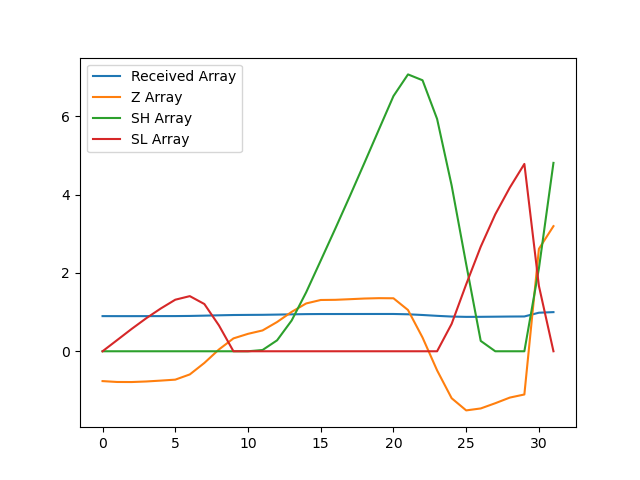

The data file committed next to this chart (first rows):
, index, year, val, Received Array, Z Array, SH Array, SL Array
0, 7010, 1990, 18847, 0.898, -0.7622, 0.0, 0.0
1, 7013, 1991, 18835, 0.8974, -0.7845, 0.0, 0.2845
2, 7016, 1992, 18834, 0.8974, -0.7861, 0.0, 0.5707
3, 7019, 1993, 18841, 0.8978, -0.7719, 0.0, 0.8426
4, 7022, 1994, 18854, 0.8983, -0.7496, 0.0, 1.092
5, 7025, 1995, 18867, 0.899, -0.725, 0.0, 1.317
6, 7028, 1996, 18939, 0.9024, -0.5915, 0.0, 1.409
7, 7031, 1997, 19098, 0.91, -0.2983, 0.0, 1.207
8, 7034, 1998, 19283, 0.9188, 0.04511, 0.0, 0.6618
9, 7037, 1999, 19437, 0.9261, 0.3288, 0.0, 0.0
10, 7040, 2000, 19500, 0.9291, 0.4453, 0.0, 0.0
11, 7043, 2001, 19546, 0.9314, 0.532, 0.03202, 0.0
12, 7046, 2002, 19663, 0.9369, 0.7476, 0.2797, 0.0
13, 7049, 2003, 19803, 0.9436, 1.006, 0.7855, 0.0
14, 7052, 2004, 19919, 0.9491, 1.222, 1.507, 0.0
15, 7055, 2005, 19967, 0.9514, 1.31, 2.317, 0.0
16, 7058, 2006, 19969, 0.9515, 1.314, 3.132, 0.0
17, 7061, 2007, 19978, 0.9519, 1.33, 3.962, 0.0
18, 7064, 2008, 19987, 0.9524, 1.347, 4.809, 0.0
19, 7067, 2009, 19992, 0.9526, 1.356, 5.666, 0.0
20, 7070, 2010, 19991, 0.9525, 1.354, 6.519, 0.0
21, 7073, 2011, 19829, 0.9448, 1.054, 7.073, 0.0
22, 7076, 2012, 19448, 0.9267, 0.3502, 6.923, 0.0
23, 7079, 2013, 18995, 0.9051, -0.4878, 5.936, 0.0
24, 7082, 2014, 18610, 0.8868, -1.199, 4.236, 0.6995
25, 7085, 2015, 18442, 0.8787, -1.511, 2.225, 1.71
26, 7088, 2016, 18469, 0.88, -1.461, 0.2647, 2.671
27, 7091, 2017, 18541, 0.8835, -1.327, 0.0, 3.498
28, 7094, 2018, 18619, 0.8872, -1.183, 0.0, 4.182
29, 7097, 2019, 18662, 0.8892, -1.104, 0.0, 4.786
30, 7100, 2020, 20674, 0.9851, 2.616, 2.116, 1.669
31, 7103, 2021, 20987, 1.0, 3.196, 4.813, 0.0
